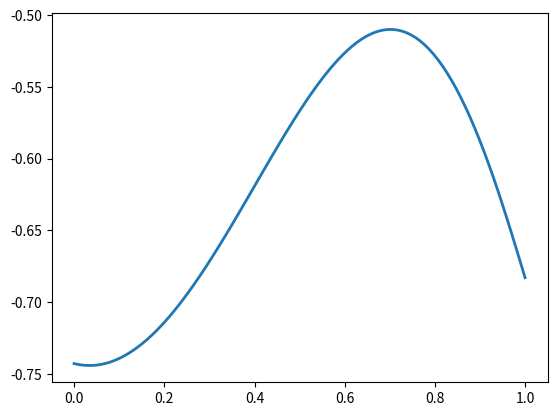

Here is the Python script that generated this plot: (Note: this script raises an exception after producing the figure.)
import matplotlib.pyplot as plt
import numpy as np
import math as m
# Функция

def f(x):              # Функция
    R1 = m.sin((x**4 + x**3 - 3 * x - 30**(1/3)) / 2)
    R2 = m.tanh((4 * m.sqrt(3) * x**3 - 2 * x - 6 * m.sqrt(2) + 1) / (-2 * m.sqrt(3) * x**3 + 3 * m.sqrt(2)))
    varF = R1 + R2 + 1.2
    return varF 

interval = [[0, 1], [0, 0.5005], [0, 0.25075], [0, 0.125875], [0, 0.0634375], [0.031218749999999997, 0.0634375],
            [0.031218749999999997, 0.047828125], [0.031218749999999997, 0.040023437499999995]]




x = np.linspace(0, 1, 100)
y_f = []  
for elem in x:
    y_f.append(f(elem))
plt.plot(x, y_f, linewidth=2.0)

def graphic(interval):
    
    x_f = np.linspace(0, 1, 100)
    y_f = []  
    for elem in x:
        y_f.append(f(elem))
    plt.plot(x, y_f, linewidth=2.0)

    sdvig = -9
    for iter in interval:
        sdvig += 1
        x, y = [iter[0], iter[1]],  [sdvig, sdvig]
        plt.plot(x, y, marker = 'o')

    plt.show()

graphic(interval)